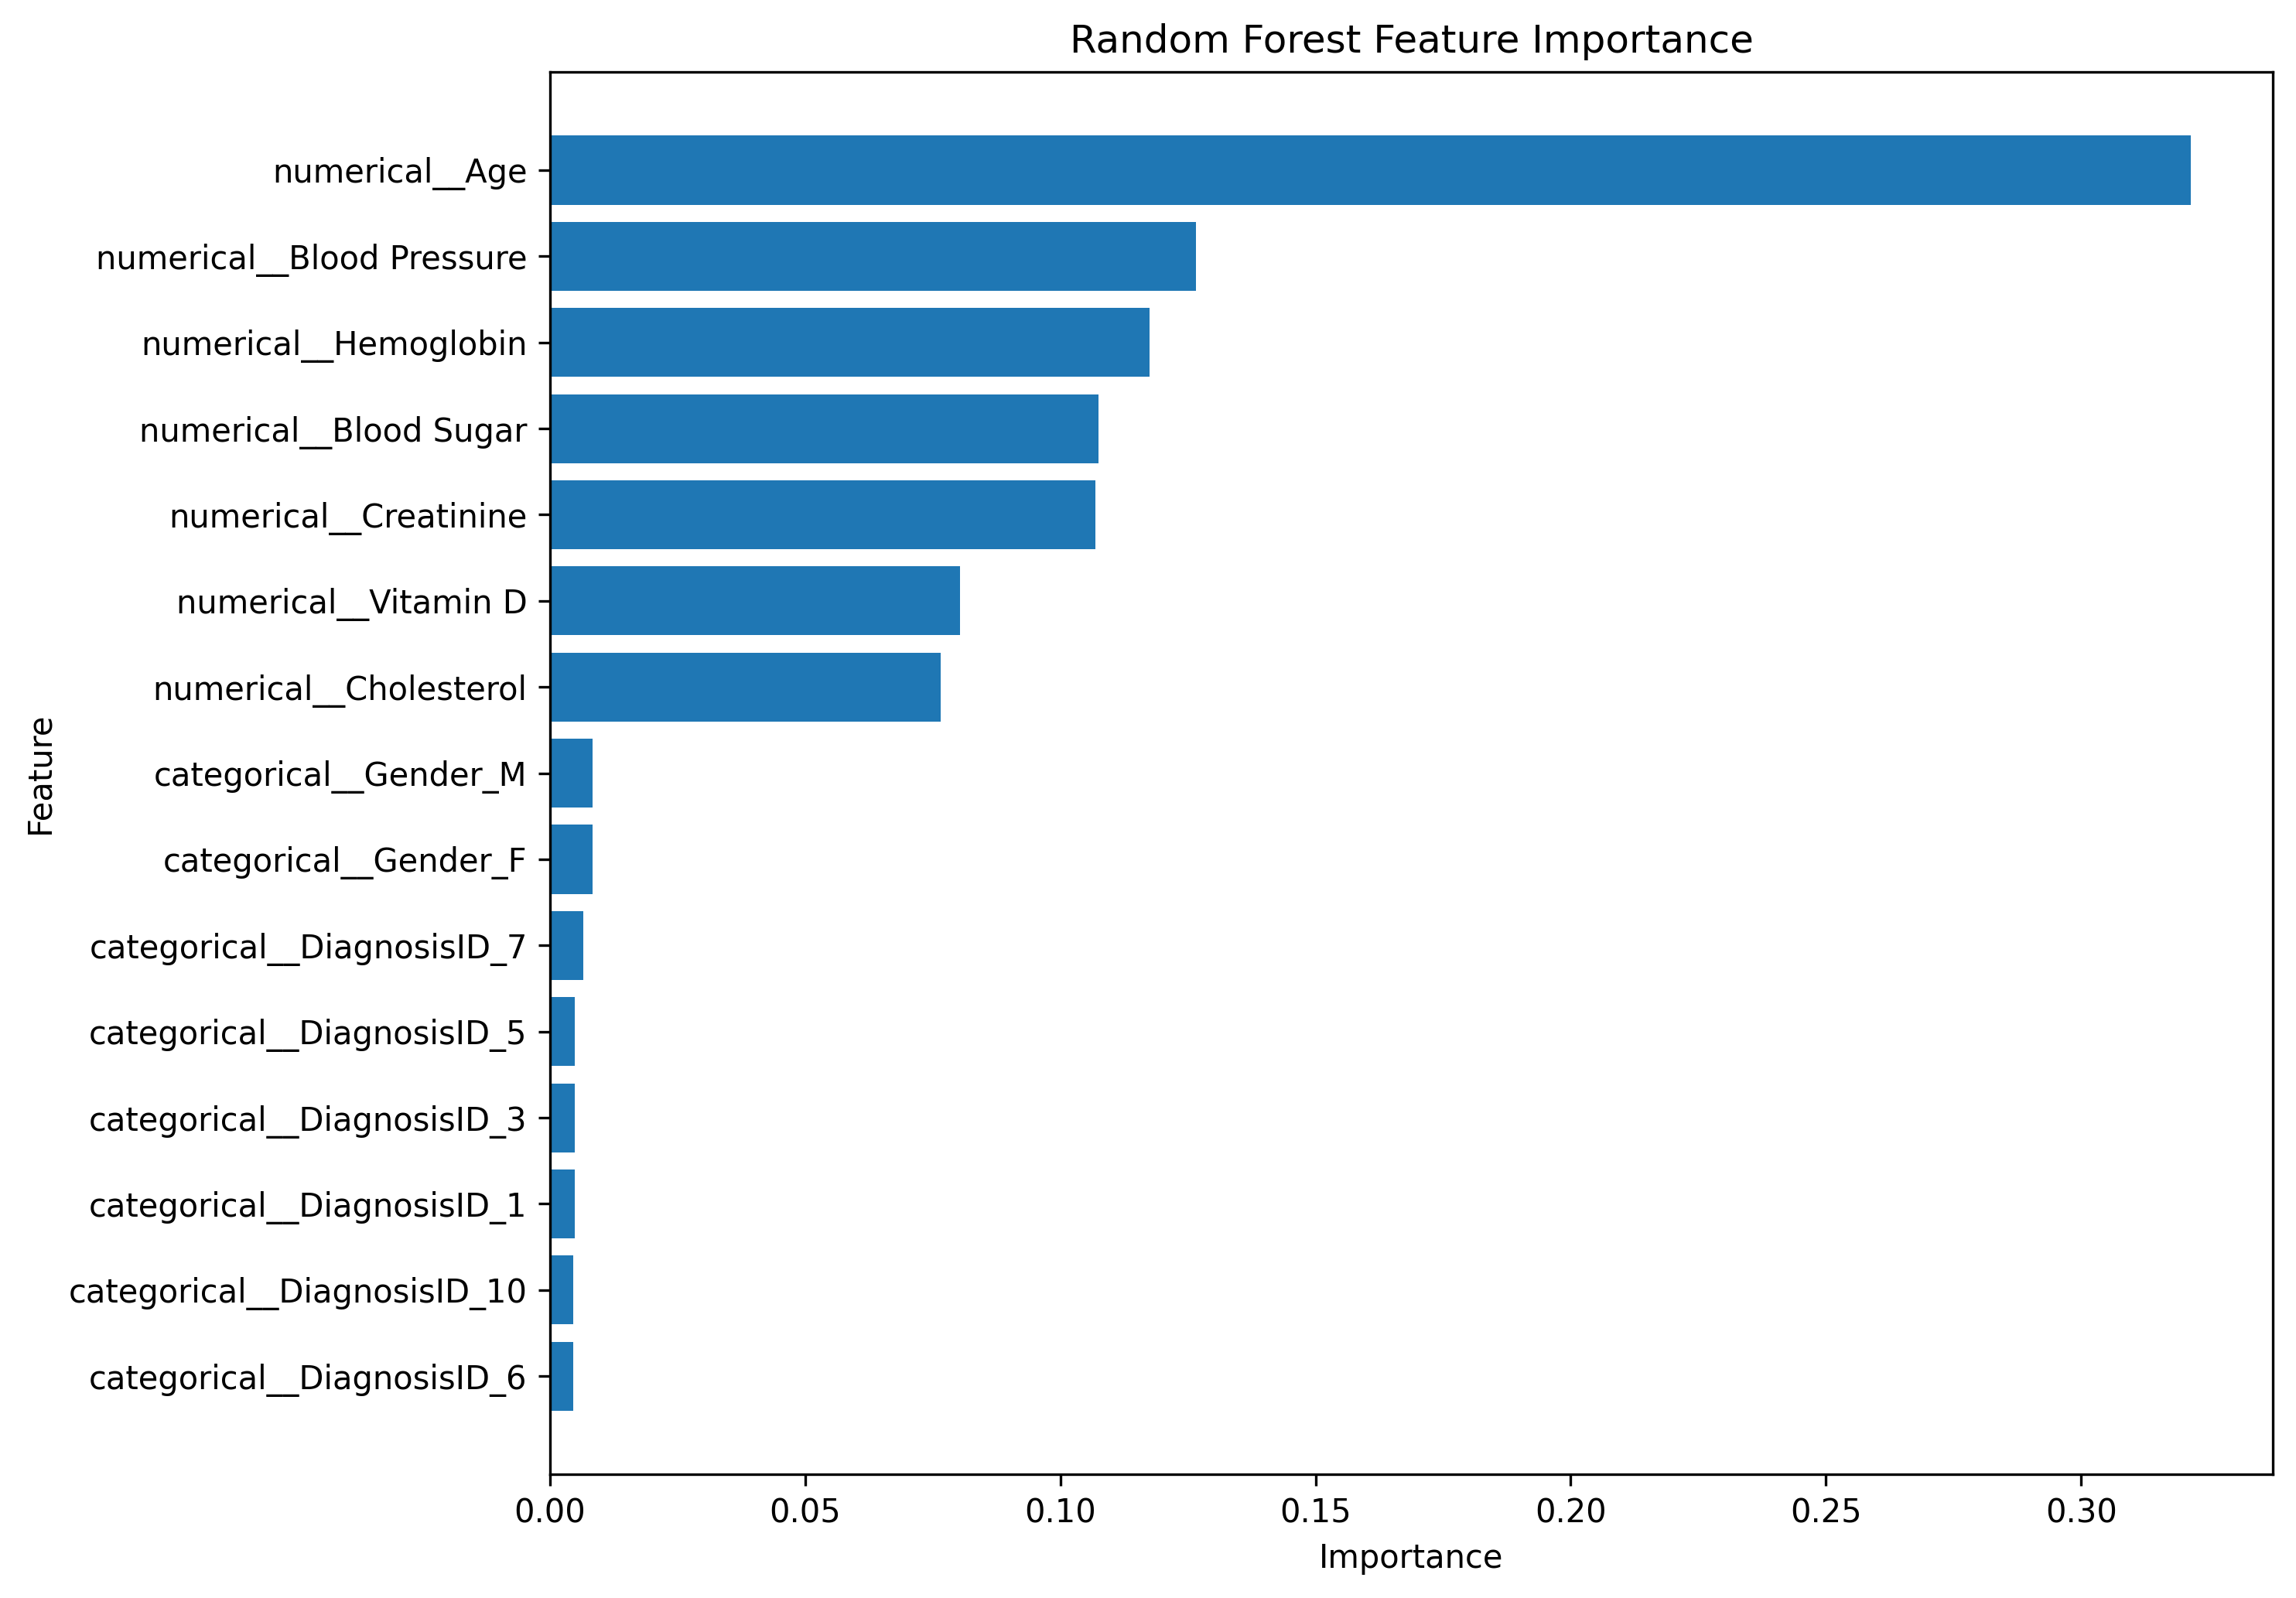

Data behind this chart, as committed beside it:
Feature, Importance
numerical__Age, 0.3215
numerical__Blood Pressure, 0.1265
numerical__Hemoglobin, 0.1174
numerical__Blood Sugar, 0.1074
numerical__Creatinine, 0.1068
numerical__Vitamin D, 0.08039
numerical__Cholesterol, 0.07661
categorical__Gender_M, 0.008332
categorical__Gender_F, 0.008302
categorical__DiagnosisID_7, 0.006515
categorical__DiagnosisID_5, 0.004928
categorical__DiagnosisID_3, 0.004904
categorical__DiagnosisID_1, 0.004867
categorical__DiagnosisID_10, 0.004591
categorical__DiagnosisID_6, 0.004575
categorical__DiagnosisID_4, 0.004361
categorical__DiagnosisID_8, 0.004133
categorical__DiagnosisID_9, 0.003974
categorical__DiagnosisID_2, 0.003787
